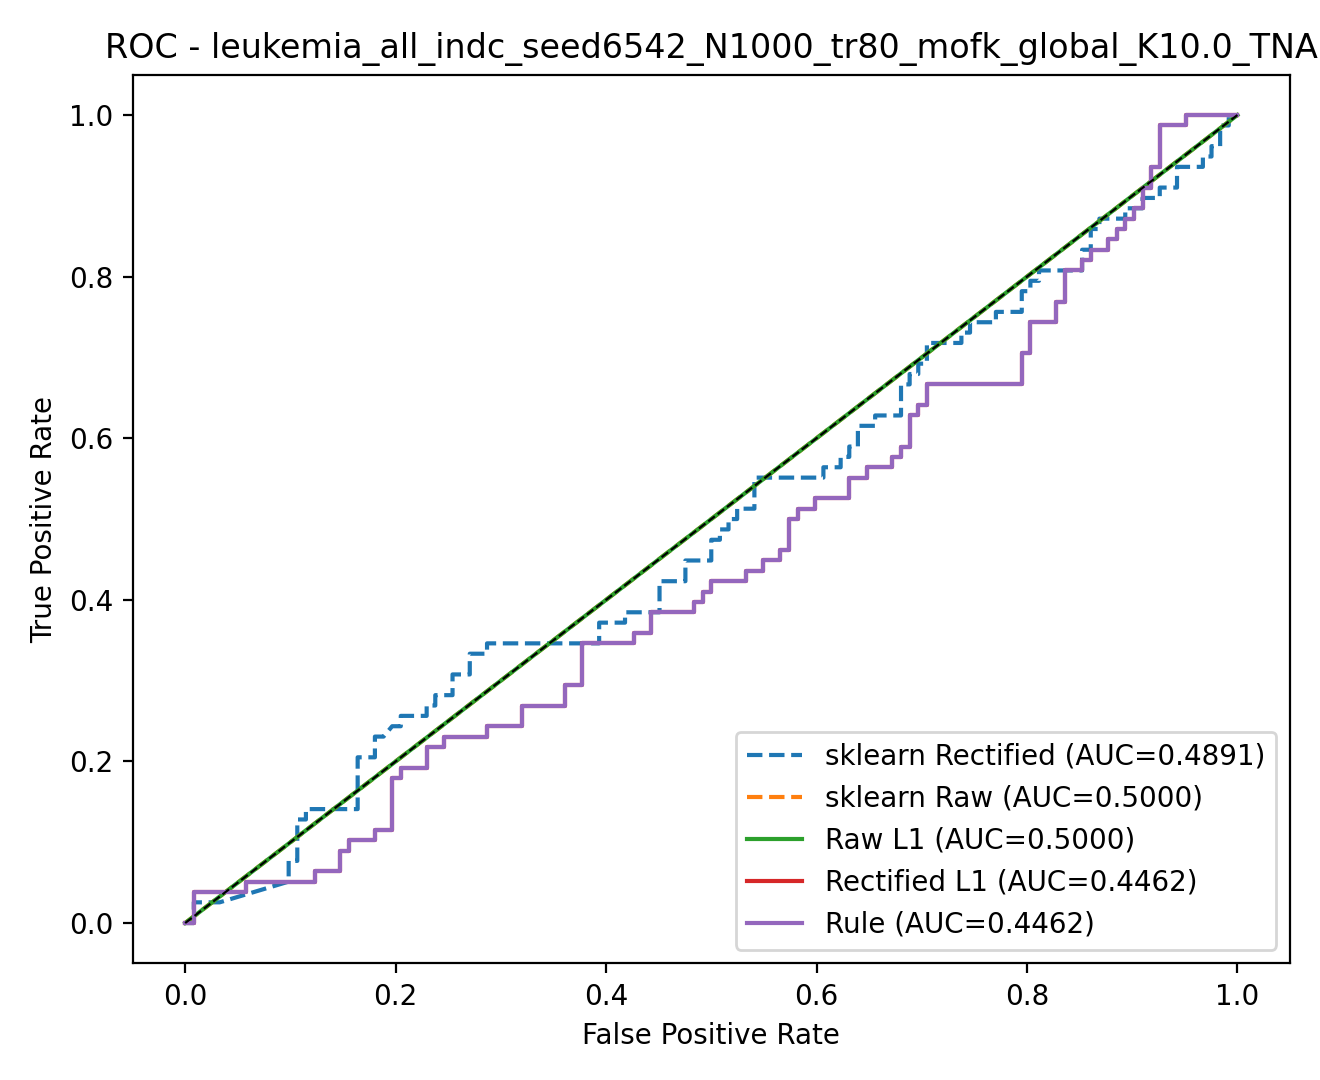

Values plotted in this chart, from the file beside it:
model, fpr, tpr, threshold
rule, 0.0, 0.0, inf
rule, 0.008197, 0.0, 1
rule, 0.008197, 0.03846, 1
rule, 0.05738, 0.03846, 0.9998
rule, 0.05738, 0.05128, 0.9998
rule, 0.123, 0.05128, 0.9973
rule, 0.123, 0.0641, 0.9967
rule, 0.1475, 0.0641, 0.9937
rule, 0.1475, 0.08974, 0.9926
rule, 0.1557, 0.08974, 0.9924
rule, 0.1557, 0.1026, 0.9876
rule, 0.1803, 0.1026, 0.987
rule, 0.1803, 0.1154, 0.9858
rule, 0.1967, 0.1154, 0.9836
rule, 0.1967, 0.1795, 0.9642
rule, 0.2049, 0.1795, 0.9602
rule, 0.2049, 0.1923, 0.9591
rule, 0.2295, 0.1923, 0.9379
rule, 0.2295, 0.2179, 0.9258
rule, 0.2459, 0.2179, 0.8963
rule, 0.2459, 0.2308, 0.8947
rule, 0.2869, 0.2308, 0.839
rule, 0.2869, 0.2436, 0.8286
rule, 0.3197, 0.2436, 0.7981
rule, 0.3197, 0.2692, 0.7944
rule, 0.3607, 0.2692, 0.7496
rule, 0.3607, 0.2949, 0.6832
rule, 0.377, 0.2949, 0.6587
rule, 0.377, 0.3462, 0.5999
rule, 0.4262, 0.3462, 0.4219
rule, 0.4262, 0.359, 0.4067
rule, 0.4426, 0.359, 0.3995
rule, 0.4426, 0.3846, 0.3208
rule, 0.4836, 0.3846, 0.2802
rule, 0.4836, 0.3974, 0.2775
rule, 0.4918, 0.3974, 0.2583
rule, 0.4918, 0.4103, 0.2581
rule, 0.5, 0.4103, 0.2377
rule, 0.5, 0.4231, 0.2364
rule, 0.5328, 0.4231, 0.2056
rule, 0.5328, 0.4359, 0.1963
rule, 0.5492, 0.4359, 0.147
rule, 0.5492, 0.4487, 0.1289
rule, 0.5656, 0.4487, 0.08367
rule, 0.5656, 0.4615, 0.06677
rule, 0.5738, 0.4615, 0.06532
rule, 0.5738, 0.5, 0.05634
rule, 0.582, 0.5, 0.04285
rule, 0.582, 0.5128, 0.04137
rule, 0.5984, 0.5128, 0.02727
rule, 0.5984, 0.5256, 0.02479
rule, 0.6311, 0.5256, 0.02096
rule, 0.6311, 0.5513, 0.01694
rule, 0.6475, 0.5513, 0.01568
rule, 0.6475, 0.5641, 0.015
rule, 0.6721, 0.5641, 0.01113
rule, 0.6721, 0.5769, 0.0104
rule, 0.6803, 0.5769, 0.009971
rule, 0.6803, 0.5897, 0.008091
rule, 0.6885, 0.5897, 0.007552
... 232 more rows
